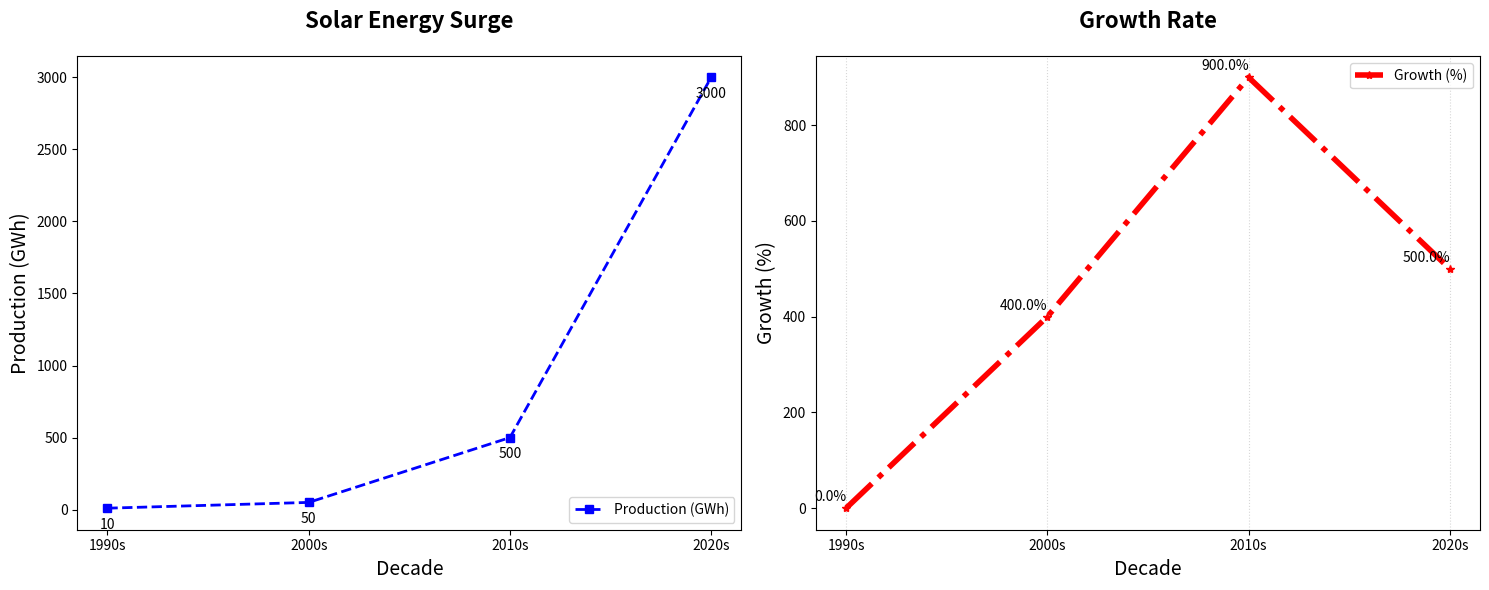

Reproduce this figure in Python.
import matplotlib.pyplot as plt
import numpy as np

decades = ['1990s', '2000s', '2010s', '2020s']
solar_production = np.array([10, 50, 500, 3000])

def calculate_growth(data):
    growth = []
    for i in range(1, len(data)):
        growth.append((data[i] - data[i-1]) / data[i-1] * 100)
    growth.insert(0, 0)
    return growth

growth_rates = calculate_growth(solar_production)

fig, axs = plt.subplots(1, 2, figsize=(15, 6))

# Ax0 with altered styles
axs[0].plot(decades, solar_production, marker='s', linestyle='--', linewidth=2, color='blue', label='Production (GWh)')
axs[0].set_title("Solar Energy Surge", fontsize=16, fontweight='bold', pad=20)
axs[0].set_xlabel("Decade", fontsize=14)
axs[0].set_ylabel("Production (GWh)", fontsize=14)
axs[0].legend(loc='lower right')
axs[0].yaxis.grid(False)  # Removed grid from the first plot

for i, value in enumerate(solar_production):
    axs[0].annotate(f'{value}', (decades[i], solar_production[i]), 
                    textcoords="offset points", xytext=(0, -15), ha='center')

# Ax1 with altered styles
axs[1].plot(decades, growth_rates, marker='*', linestyle='-.', linewidth=4, color='red', label='Growth (%)')
axs[1].set_title("Growth Rate", fontsize=16, fontweight='bold', pad=20)
axs[1].set_xlabel("Decade", fontsize=14)
axs[1].set_ylabel("Growth (%)", fontsize=14)
axs[1].legend(loc='upper right')
axs[1].xaxis.grid(True, linestyle=':', alpha=0.5)  # Changed grid lines on the x-axis

for i, value in enumerate(growth_rates):
    axs[1].annotate(f'{value:.1f}%', (decades[i], growth_rates[i]), 
                    textcoords="offset points", xytext=(0, 5), ha='right')

plt.tight_layout()
plt.show()
